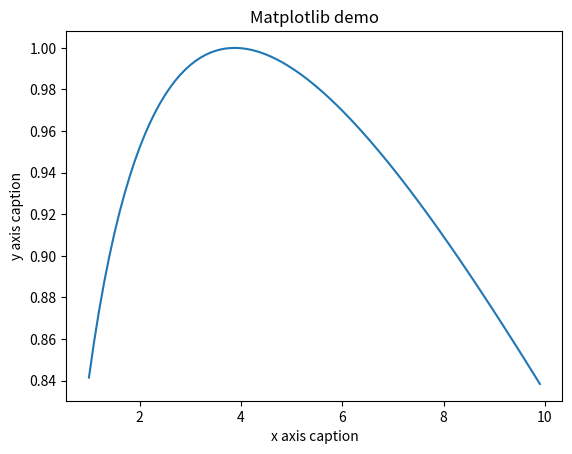

Source code (Python):
from operator import xor
import numpy as np
from matplotlib import pyplot as plt
import pandas as pd


x = np.arange(1, 10, 0.1)
y = np.sin(np.power(x, 1 / 3))
plt.title("Matplotlib demo")
plt.xlabel("x axis caption")
plt.ylabel("y axis caption")
plt.plot(x, y)
plt.show()
